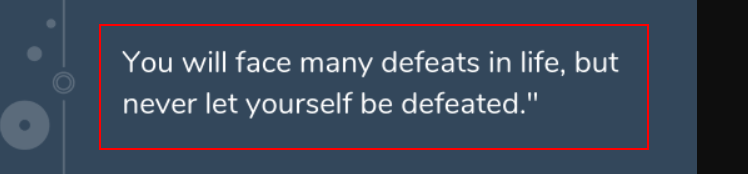
Workflow: microsoft_ocr_1

Step 1: get-text from the element 'Horizontal' in window '2-min.webp (598×300) - Google Chrome' (chrome.exe)
